Labelled photos from "Real-Time-Road-Condition-Detection-Using-Dashcam-Video", an image-classification folder in CabuleaVictorAndrei/Real-Time-Road-Condition-Detection-Using-Dashcam-Video. The possible labels are: clear, snowy, wet.

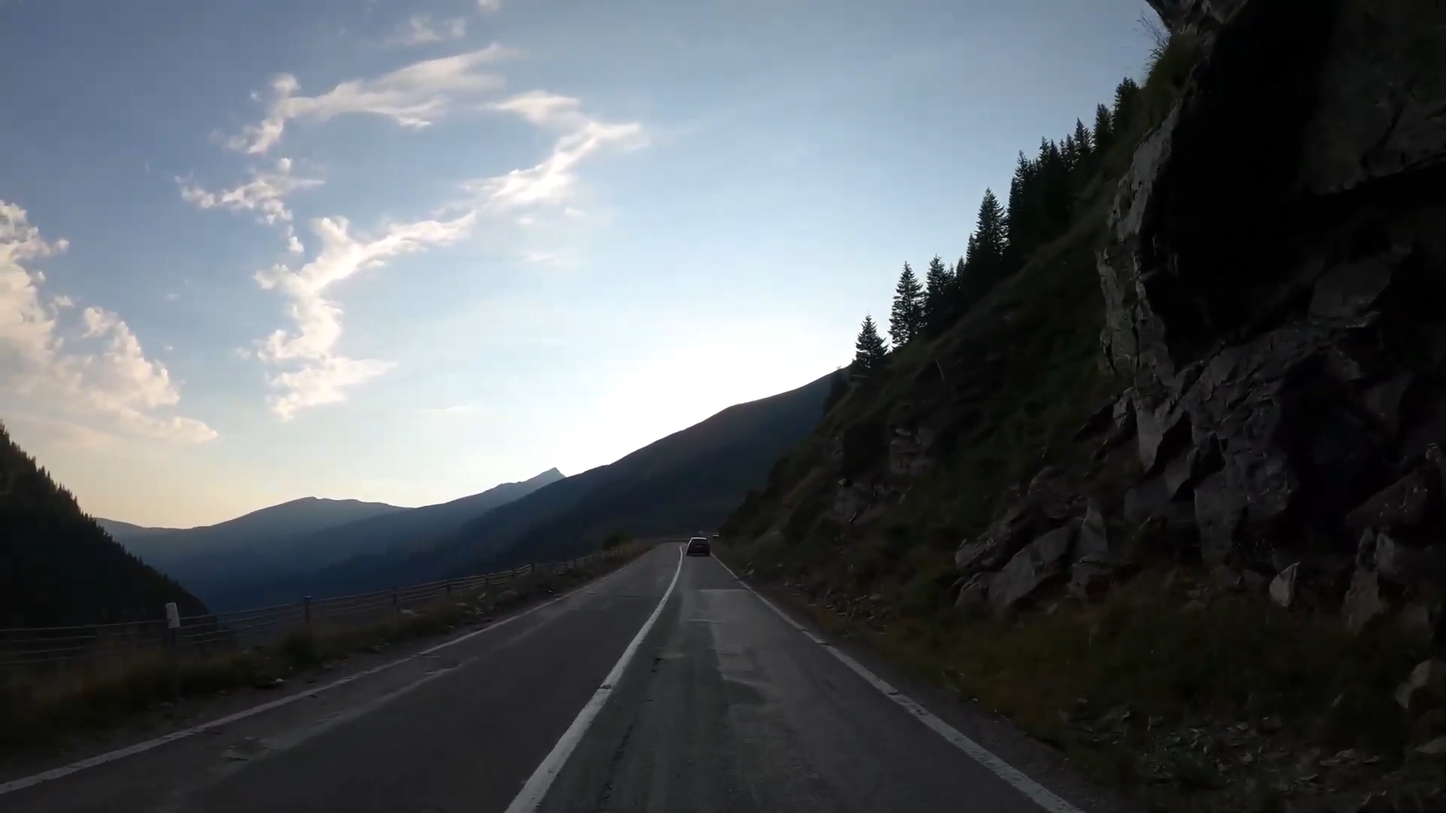
Label: clear

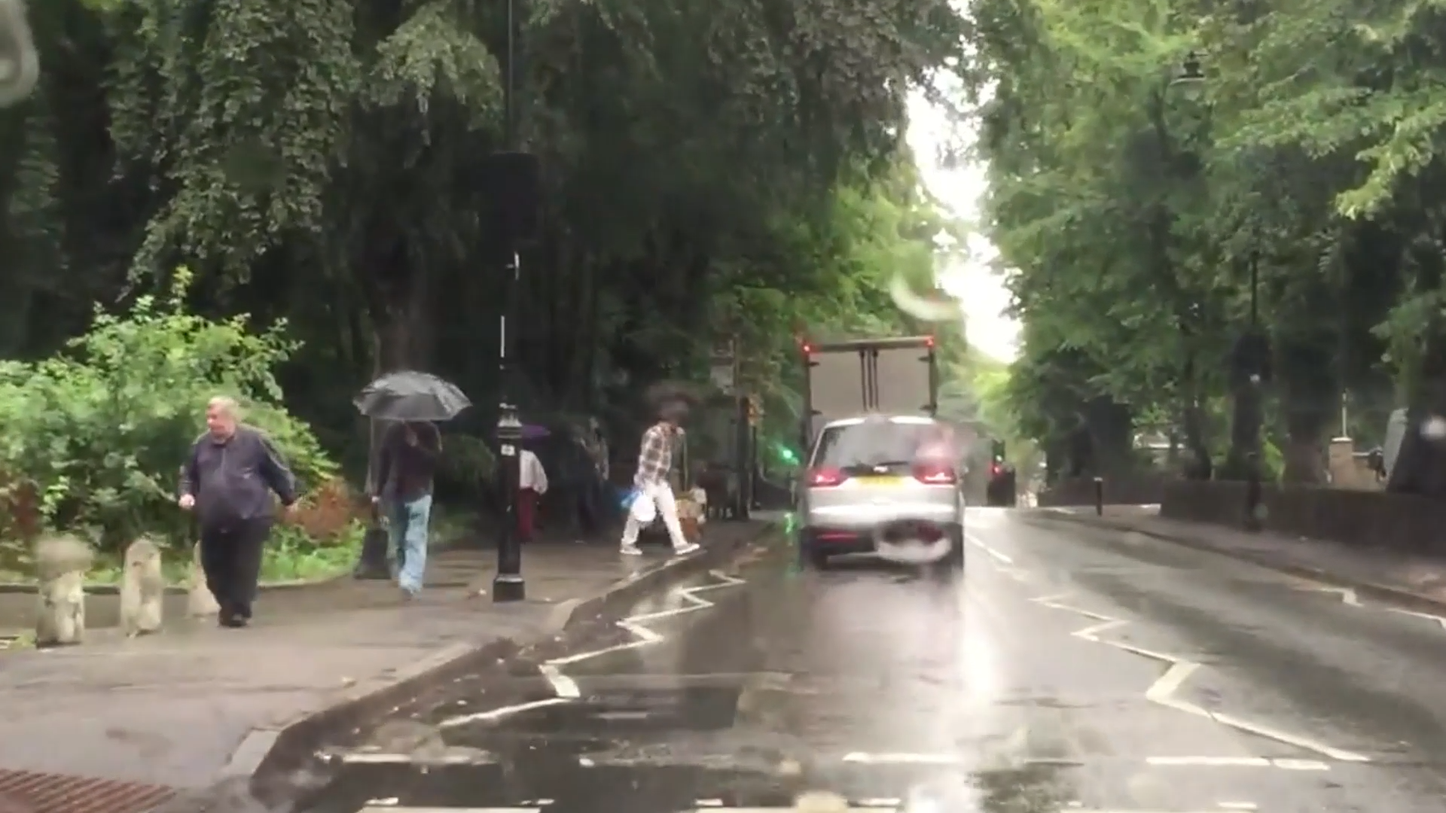
Label: wet

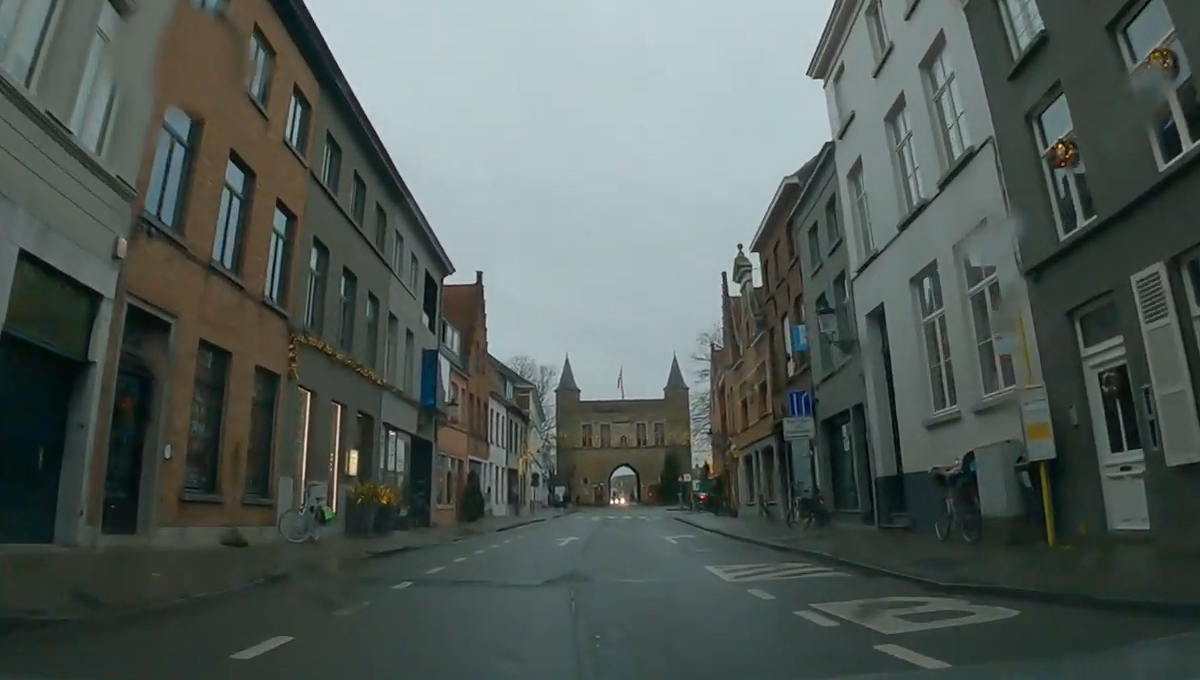
Label: wet

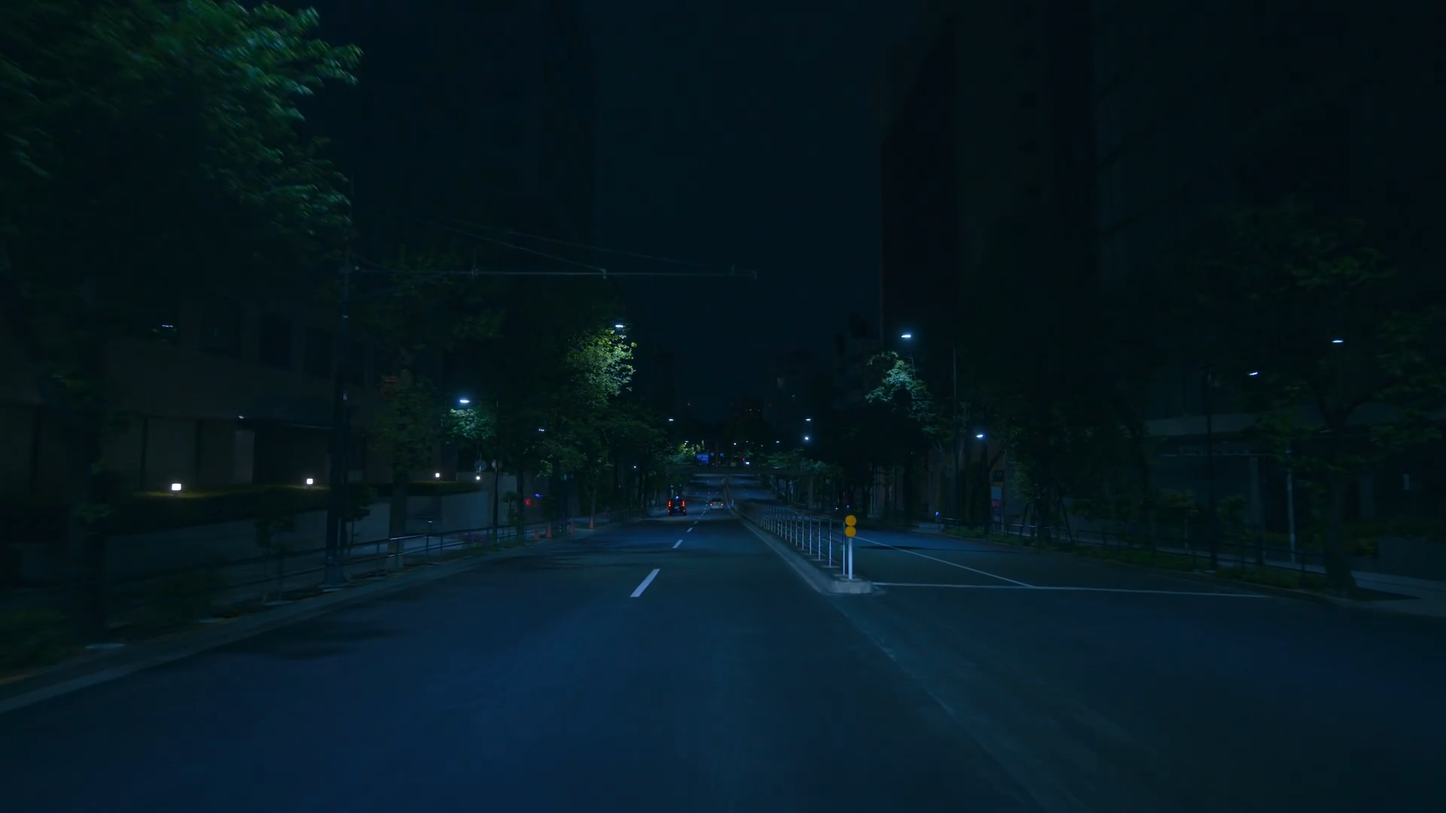
Label: clear

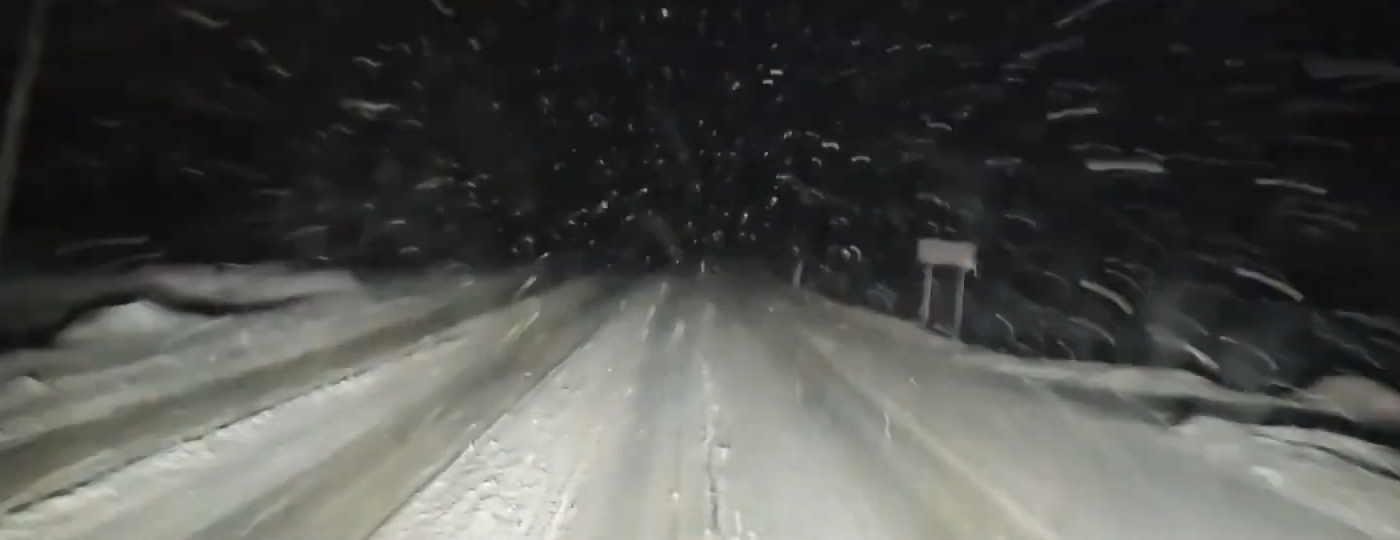
Label: snowy

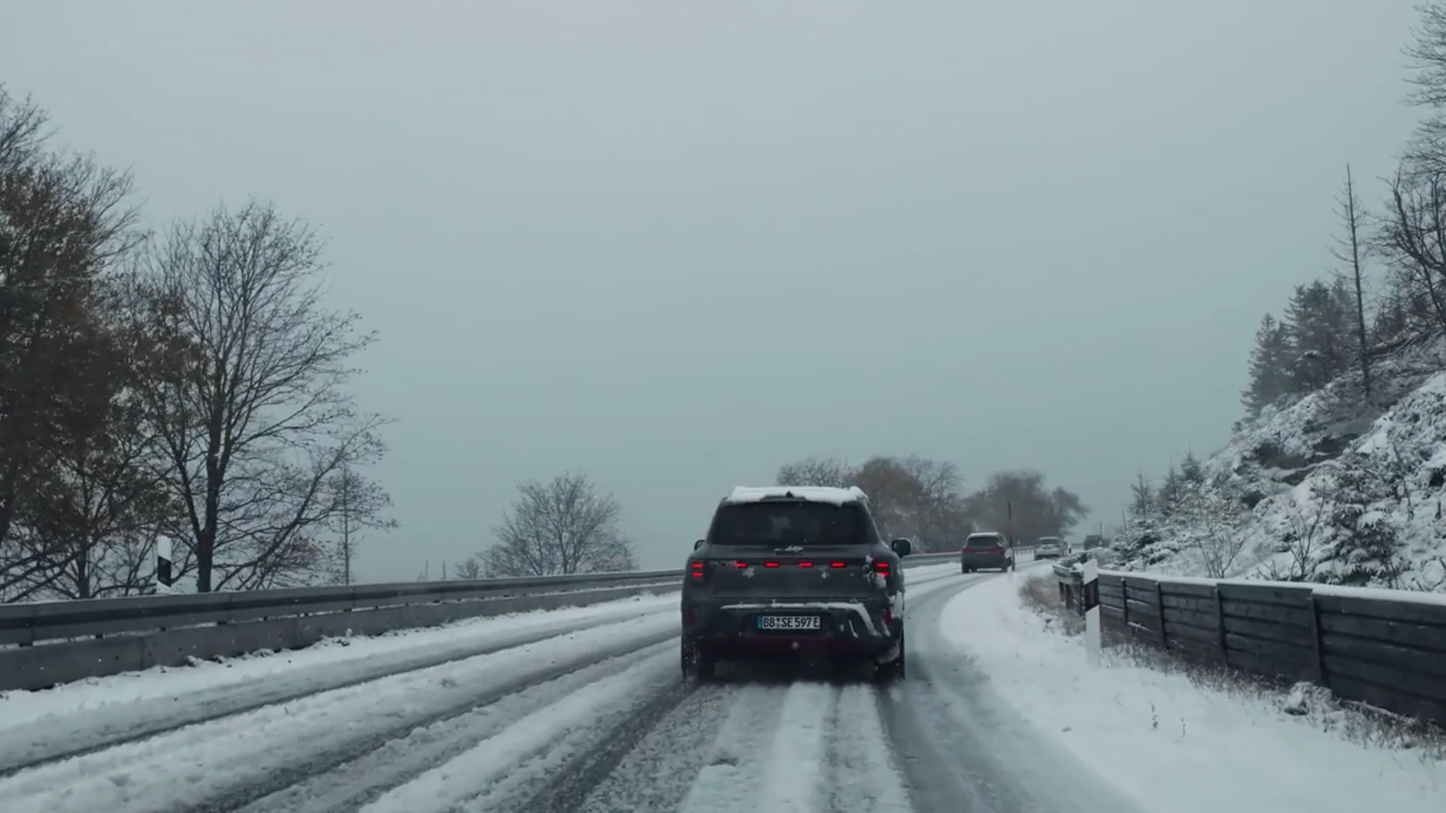
Label: snowy
